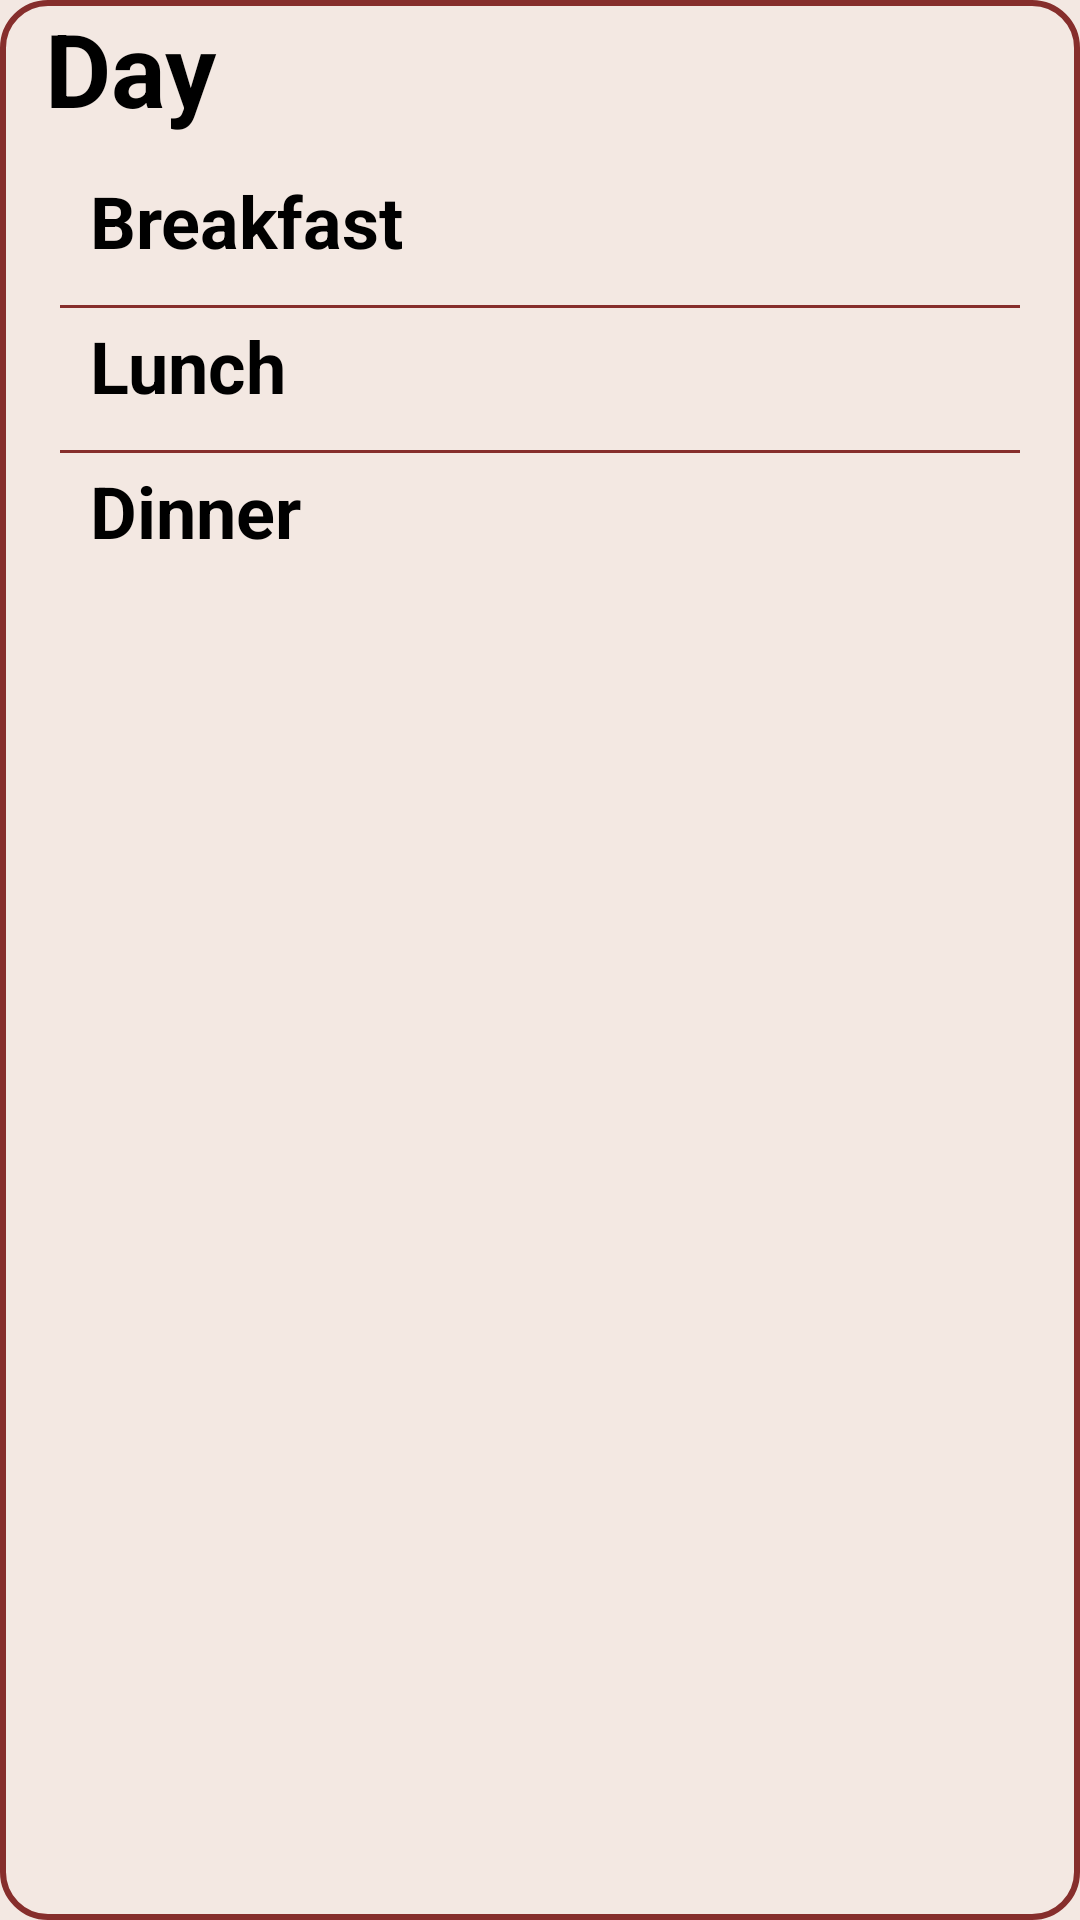

This screen was rendered from an Android layout file. Write that file and the resources it references.
<!-- AndroidManifest.xml: application theme Theme.FoodPlanner -->
<!-- res/layout/week_meals_cards.xml -->
<androidx.constraintlayout.widget.ConstraintLayout xmlns:android="http://schemas.android.com/apk/res/android"
    xmlns:app="http://schemas.android.com/apk/res-auto"
    xmlns:tools="http://schemas.android.com/tools"
    android:layout_width="match_parent"
    android:layout_height="wrap_content"
    android:layout_marginBottom="16dp"
    android:background="@drawable/meal_card_background"
    android:paddingStart="15dp">


    <TextView
        android:id="@+id/dayText"
        android:layout_width="wrap_content"
        android:layout_height="wrap_content"
        android:paddingBottom="8dp"
        android:text="Day"
        android:textColor="@color/black"
        android:textSize="34sp"
        android:textStyle="bold"
        app:layout_constraintStart_toStartOf="parent"
        app:layout_constraintTop_toTopOf="parent" />

    
    <androidx.constraintlayout.widget.ConstraintLayout
        android:id="@+id/breakfastLayout"
        android:layout_width="match_parent"
        android:layout_height="wrap_content"
        android:layout_marginStart="15dp"
        android:paddingBottom="8dp"
        app:layout_constraintStart_toStartOf="parent"
        app:layout_constraintTop_toBottomOf="@id/dayText">

        <TextView
            android:id="@+id/breakfastText"
            android:layout_width="wrap_content"
            android:layout_height="wrap_content"
            android:layout_marginTop="4dp"
            android:paddingBottom="4dp"
            android:text="Breakfast"
            android:textColor="@color/black"
            android:textSize="24sp"
            android:textStyle="bold"
            app:layout_constraintStart_toStartOf="parent"
            app:layout_constraintTop_toTopOf="parent" />

        <ImageView
            android:id="@+id/imageView3"
            android:layout_width="wrap_content"
            android:layout_height="wrap_content"
            android:layout_marginTop="12dp"
            app:layout_constraintStart_toEndOf="@+id/breakfastText"
            app:layout_constraintTop_toTopOf="parent"
            app:srcCompat="@drawable/baseline_navigate_next_24_black" />

        
    </androidx.constraintlayout.widget.ConstraintLayout>

    <View
        android:layout_width="match_parent"
        android:layout_height="1dp"
        android:layout_marginStart="5dp"
        android:layout_marginEnd="20dp"
        android:background="@color/primaryColor"
        app:layout_constraintEnd_toEndOf="parent"
        app:layout_constraintStart_toStartOf="parent"
        app:layout_constraintTop_toBottomOf="@id/breakfastLayout" />

    
    <androidx.constraintlayout.widget.ConstraintLayout
        android:id="@+id/lunchLayout"
        android:layout_width="match_parent"
        android:layout_height="wrap_content"
        android:layout_marginStart="15dp"
        android:paddingBottom="8dp"
        app:layout_constraintStart_toStartOf="parent"
        app:layout_constraintTop_toBottomOf="@id/breakfastLayout">

        <TextView
            android:id="@+id/lunchText"
            android:layout_width="wrap_content"
            android:layout_height="wrap_content"
            android:layout_marginTop="4dp"
            android:paddingBottom="4dp"
            android:text="Lunch"
            android:textColor="@color/black"
            android:textSize="24sp"
            android:textStyle="bold"
            app:layout_constraintStart_toStartOf="parent"
            app:layout_constraintTop_toTopOf="parent" />

        <ImageView
            android:id="@+id/imageView4"
            android:layout_width="wrap_content"
            android:layout_height="wrap_content"
            android:layout_marginTop="12dp"
            app:layout_constraintStart_toEndOf="@+id/lunchText"
            app:layout_constraintTop_toTopOf="parent"
            app:srcCompat="@drawable/baseline_navigate_next_24_black" />

        
    </androidx.constraintlayout.widget.ConstraintLayout>

    <View
        android:layout_width="match_parent"
        android:layout_height="1dp"
        android:layout_marginStart="5dp"
        android:layout_marginEnd="20dp"
        android:background="@color/primaryColor"
        app:layout_constraintEnd_toEndOf="parent"
        app:layout_constraintStart_toStartOf="parent"
        app:layout_constraintTop_toBottomOf="@id/lunchLayout" />

    
    <androidx.constraintlayout.widget.ConstraintLayout
        android:id="@+id/dinnerLayout"
        android:layout_width="match_parent"
        android:layout_height="wrap_content"
        android:layout_marginStart="15dp"
        android:paddingBottom="8dp"
        app:layout_constraintStart_toStartOf="parent"
        app:layout_constraintTop_toBottomOf="@id/lunchLayout">

        <TextView
            android:id="@+id/dinnerText"
            android:layout_width="wrap_content"
            android:layout_height="wrap_content"
            android:layout_marginTop="4dp"
            android:paddingBottom="4dp"
            android:text="Dinner"
            android:textColor="@color/black"
            android:textSize="24sp"
            android:textStyle="bold"
            app:layout_constraintStart_toStartOf="parent"
            app:layout_constraintTop_toTopOf="parent" />

        <ImageView
            android:id="@+id/imageView5"
            android:layout_width="wrap_content"
            android:layout_height="wrap_content"
            android:layout_marginTop="12dp"
            app:layout_constraintStart_toEndOf="@+id/dinnerText"
            app:layout_constraintTop_toTopOf="parent"
            app:srcCompat="@drawable/baseline_navigate_next_24_black" />

        
    </androidx.constraintlayout.widget.ConstraintLayout>

</androidx.constraintlayout.widget.ConstraintLayout>
<!-- resources referenced by this layout -->
<resources>
  <color name="black">#FF000000</color>
  <color name="primaryColor">#862E2C</color>
  <!-- drawable meal_card_background (drawable) -->
  <?xml version="1.0" encoding="utf-8"?>
  <layer-list xmlns:android="http://schemas.android.com/apk/res/android">
      <item>
          <shape>
              <solid android:color="@color/meal_background_color" />
          </shape>
      </item>
      <item>
          <shape>
              <solid android:color="@android:color/transparent" />
              <stroke
                  android:width="2dp"
                  android:color="@color/primaryColor" />
              <corners android:radius="15dp" />
          </shape>
      </item>
  </layer-list>
  <style name="Theme.FoodPlanner" parent="Base.Theme.FoodPlanner" />
  <color name="meal_background_color">#F3E8E2</color>
  <style name="Base.Theme.FoodPlanner" parent="Theme.Material3.DayNight.NoActionBar">
          
          
          
          <item name="colorSecondary">@color/backgroundColor</item>
          <item name="colorSecondaryContainer">@color/meal_background_color</item>
          <item name="colorOnSecondary">@color/primaryColor</item>
  
          
          <item name="android:colorBackground">@color/white</item>
  
          
          <item name="colorSurface">@color/white</item>
          <item name="colorOnSurface">@color/white</item>
  
  
  
  
      </style>
  <color name="backgroundColor">#FFFDF6</color>
  <color name="white">#FFFFFFFF</color>
</resources>
